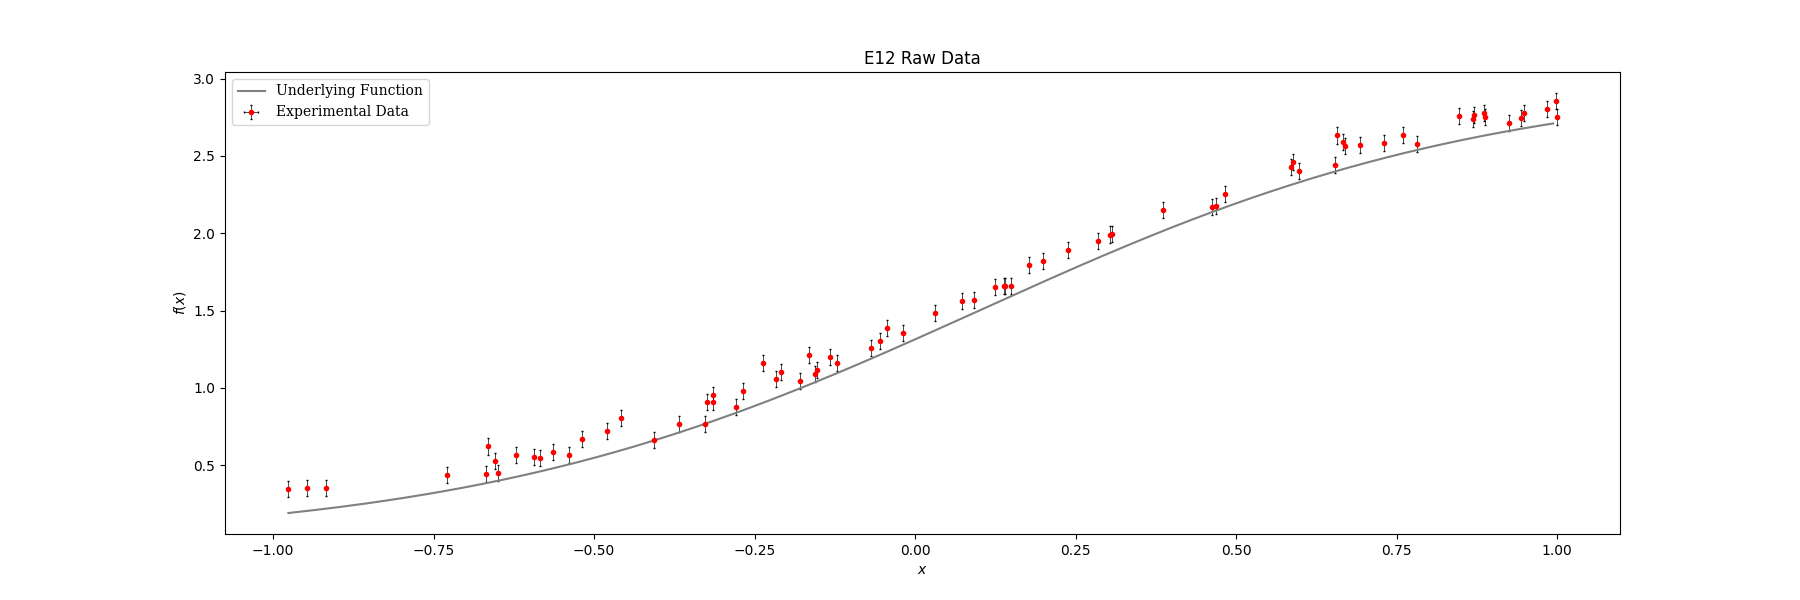

The data file committed next to this chart (first rows):
index, x, y, y_error
0, -0.976, 0.343, 0.052
1, -0.9471, 0.353, 0.052
2, -0.9177, 0.3507, 0.052
3, -0.7296, 0.4373, 0.052
4, -0.6679, 0.4431, 0.052
5, -0.6652, 0.6208, 0.052
6, -0.6538, 0.5262, 0.052
7, -0.6498, 0.4476, 0.052
8, -0.6211, 0.5662, 0.052
9, -0.5934, 0.5544, 0.052
10, -0.5845, 0.5466, 0.052
11, -0.5632, 0.5865, 0.052
12, -0.5389, 0.5687, 0.052
13, -0.5185, 0.6677, 0.052
14, -0.4802, 0.7187, 0.052
15, -0.4586, 0.8062, 0.052
16, -0.4065, 0.6655, 0.052
17, -0.3669, 0.7676, 0.052
18, -0.3264, 0.7641, 0.052
19, -0.3245, 0.9114, 0.052
20, -0.315, 0.9558, 0.052
21, -0.3143, 0.9095, 0.052
22, -0.2793, 0.8782, 0.052
23, -0.2675, 0.9797, 0.052
24, -0.2364, 1.16, 0.052
25, -0.2159, 1.055, 0.052
26, -0.2087, 1.103, 0.052
27, -0.1799, 1.046, 0.052
28, -0.1658, 1.21, 0.052
29, -0.1559, 1.088, 0.052
30, -0.1534, 1.113, 0.052
31, -0.1326, 1.198, 0.052
32, -0.1218, 1.161, 0.052
33, -0.06833, 1.256, 0.052
34, -0.05476, 1.305, 0.052
35, -0.04323, 1.39, 0.052
36, -0.01937, 1.355, 0.052
37, 0.03155, 1.484, 0.052
38, 0.07388, 1.56, 0.052
39, 0.09221, 1.569, 0.052
40, 0.1241, 1.655, 0.052
41, 0.1382, 1.658, 0.052
42, 0.1408, 1.66, 0.052
43, 0.1498, 1.659, 0.052
44, 0.177, 1.795, 0.052
45, 0.2, 1.822, 0.052
46, 0.2387, 1.89, 0.052
47, 0.2847, 1.95, 0.052
48, 0.303, 1.992, 0.052
49, 0.3069, 1.994, 0.052
50, 0.386, 2.153, 0.052
51, 0.4619, 2.168, 0.052
52, 0.469, 2.177, 0.052
53, 0.4824, 2.255, 0.052
54, 0.5858, 2.429, 0.052
55, 0.5882, 2.463, 0.052
56, 0.5985, 2.405, 0.052
57, 0.6543, 2.439, 0.052
58, 0.6576, 2.632, 0.052
59, 0.6669, 2.591, 0.052
... 16 more rows
